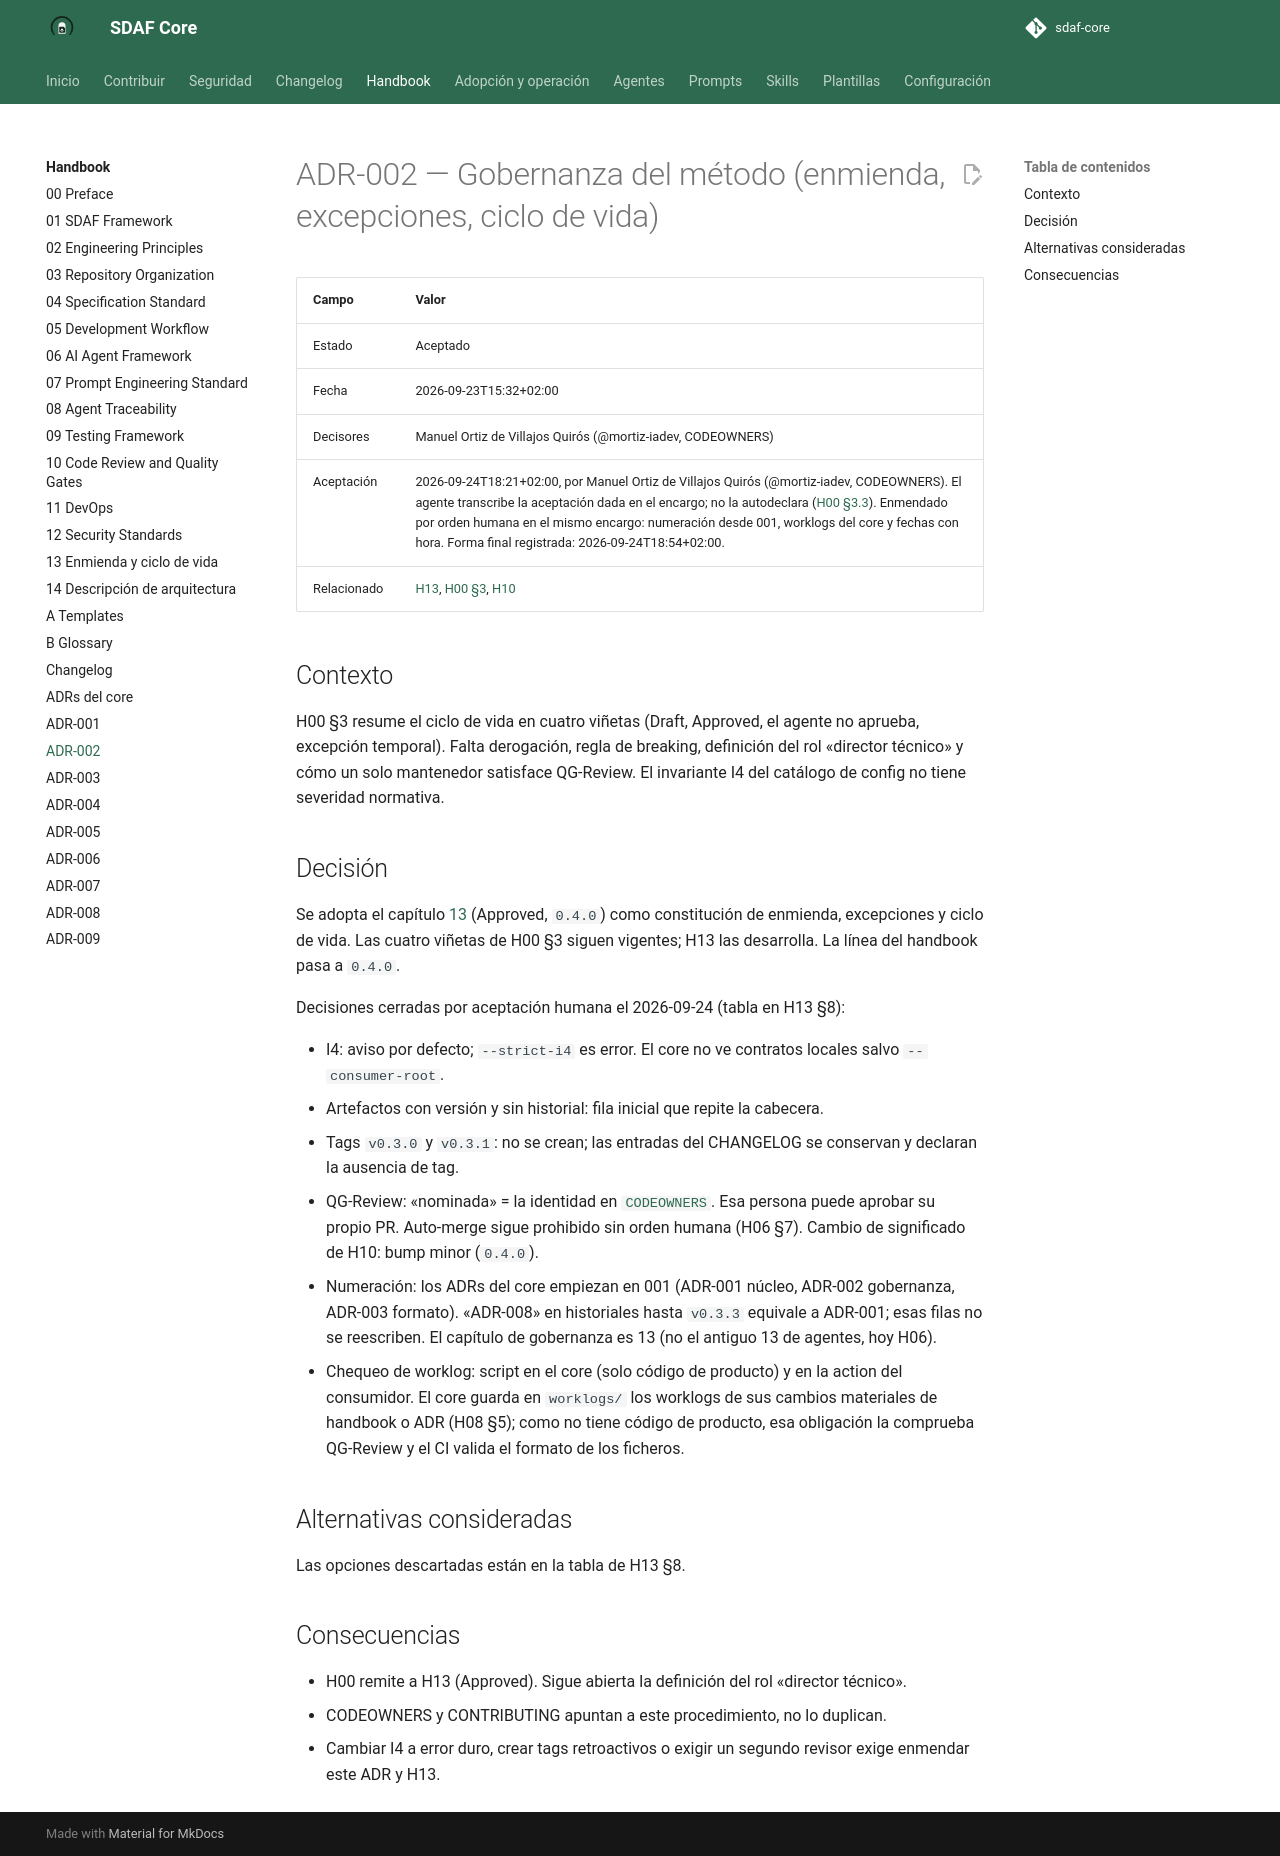

repository: Cyberdine-Systems-Corporation/sdaf-core · page: dev/architecture/decisions/ADR-002-gobernanza-del-metodo/index.html · generator: mkdocs

# ADR-002 — Gobernanza del método (enmienda, excepciones, ciclo de vida)

| Campo | Valor |
|--------|--------|
| Estado | Aceptado |
| Fecha | 2026-09-23T15:32+02:00 |
| Decisores | Manuel Ortiz de Villajos Quirós (@mortiz-iadev, CODEOWNERS) |
| Aceptación | 2026-09-24T18:21+02:00, por Manuel Ortiz de Villajos Quirós (@mortiz-iadev, CODEOWNERS). El agente transcribe la aceptación dada en el encargo; no la autodeclara ([H00 §3.3](../../handbook/00-preface.md)). Enmendado por orden humana en el mismo encargo: numeración desde 001, worklogs del core y fechas con hora. Forma final registrada: 2026-09-24T18:54+02:00. |
| Relacionado | [H13](../../handbook/13-enmienda-excepciones-ciclo-de-vida.md), [H00 §3](../../handbook/00-preface.md), [H10](../../handbook/10-code-review-and-quality-gates.md) |

## Contexto

H00 §3 resume el ciclo de vida en cuatro viñetas (Draft, Approved, el agente no aprueba, excepción temporal). Falta derogación, regla de breaking, definición del rol «director técnico» y cómo un solo mantenedor satisface QG-Review. El invariante I4 del catálogo de config no tiene severidad normativa.

## Decisión

Se adopta el capítulo [13](../../handbook/13-enmienda-excepciones-ciclo-de-vida.md) (Approved, `0.4.0`) como constitución de enmienda, excepciones y ciclo de vida. Las cuatro viñetas de H00 §3 siguen vigentes; H13 las desarrolla. La línea del handbook pasa a `0.4.0`.

Decisiones cerradas por aceptación humana el 2026-09-24 (tabla en H13 §8):

- I4: aviso por defecto; `--strict-i4` es error. El core no ve contratos locales salvo `--consumer-root`.
- Artefactos con versión y sin historial: fila inicial que repite la cabecera.
- Tags `v0.3.0` y `v0.3.1`: no se crean; las entradas del CHANGELOG se conservan y declaran la ausencia de tag.
- QG-Review: «nominada» = la identidad en [`CODEOWNERS`](../../CODEOWNERS). Esa persona puede aprobar su propio PR. Auto-merge sigue prohibido sin orden humana (H06 §7). Cambio de significado de H10: bump minor (`0.4.0`).
- Numeración: los ADRs del core empiezan en 001 (ADR-001 núcleo, ADR-002 gobernanza, ADR-003 formato). «ADR-008» en historiales hasta `v0.3.3` equivale a ADR-001; esas filas no se reescriben. El capítulo de gobernanza es 13 (no el antiguo 13 de agentes, hoy H06).
- Chequeo de worklog: script en el core (solo código de producto) y en la action del consumidor. El core guarda en `worklogs/` los worklogs de sus cambios materiales de handbook o ADR (H08 §5); como no tiene código de producto, esa obligación la comprueba QG-Review y el CI valida el formato de los ficheros.

## Alternativas consideradas

Las opciones descartadas están en la tabla de H13 §8.

## Consecuencias

- H00 remite a H13 (Approved). Sigue abierta la definición del rol «director técnico».
- CODEOWNERS y CONTRIBUTING apuntan a este procedimiento, no lo duplican.
- Cambiar I4 a error duro, crear tags retroactivos o exigir un segundo revisor exige enmendar este ADR y H13.
